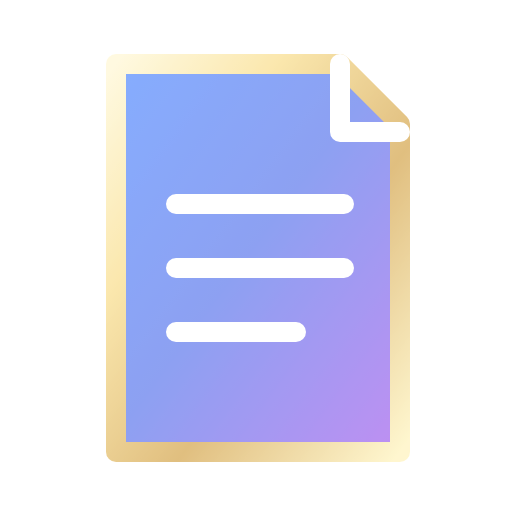
t = 0.00 s
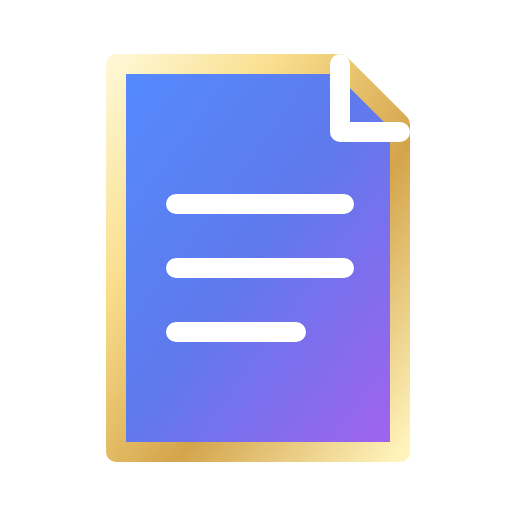
t = 0.27 s
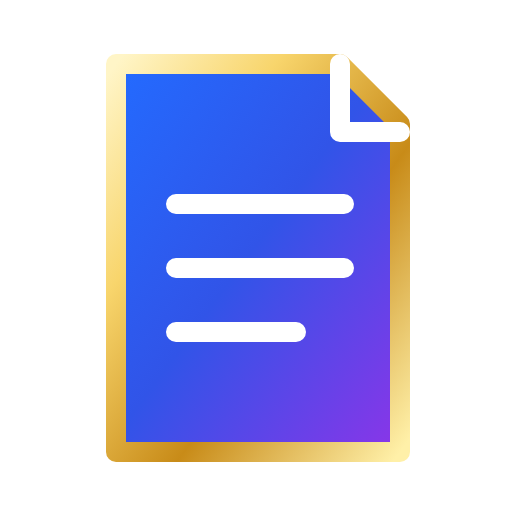
t = 0.53 s
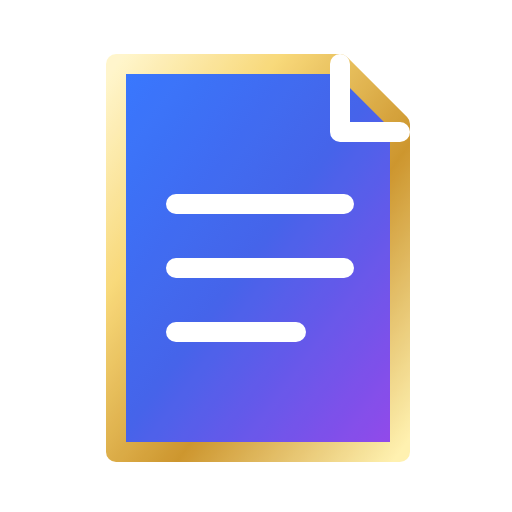
t = 0.80 s
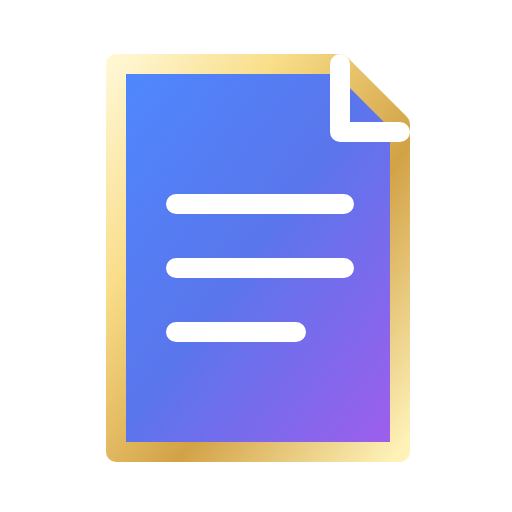
t = 1.07 s
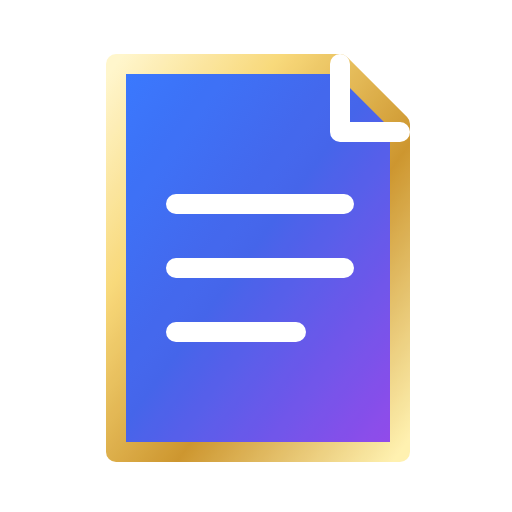
t = 1.33 s

The animated SVG that drew these frames (rendered in a browser with its animation timeline set to each time). Animation: 1 SMIL element (animate=1); one cycle of 1.60 s, repeats indefinitely.

<?xml version="1.0" encoding="UTF-8"?><svg xmlns="http://www.w3.org/2000/svg" width="128" height="128" viewBox="0 0 128 128" role="img" aria-label="قائمة الطعام animated"><metadata>origin=original_royal;license=ROYAL_ORIGINAL;created=2026-11-11;key=menu;motion=reveal;static_fallback=../2d/menu.svg;trigger=only_when_visible_or_interacted;reduced_motion=use_static_fallback</metadata><defs><linearGradient id="royal" x1="0" y1="0" x2="1" y2="1"><stop offset="0" stop-color="#236BFF"/><stop offset=".48" stop-color="#3154E8"/><stop offset="1" stop-color="#8B35E8"/></linearGradient><linearGradient id="gold" x1="0" y1="0" x2="1" y2="1"><stop offset="0" stop-color="#FFF5C7"/><stop offset=".28" stop-color="#F8D56C"/><stop offset=".62" stop-color="#C88B18"/><stop offset="1" stop-color="#FFF0A8"/></linearGradient><linearGradient id="tile" x1="0" y1="0" x2="1" y2="1"><stop offset="0" stop-color="#202C56"/><stop offset=".55" stop-color="#11162B"/><stop offset="1" stop-color="#070A14"/></linearGradient></defs><g id="hero" stroke-linecap="round" stroke-linejoin="round"><path d="M29 16h56l15 15v82H29Z" fill="url(#royal)" stroke="url(#gold)" stroke-width="5"/><path d="M85 16v17h15M44 51h42M44 67h42M44 83h30" fill="none" stroke="#fff" stroke-width="5" stroke-linecap="round"/><animate attributeName="opacity" values=".55;1;.8;1" dur="1.6s" repeatCount="indefinite"/></g></svg>
